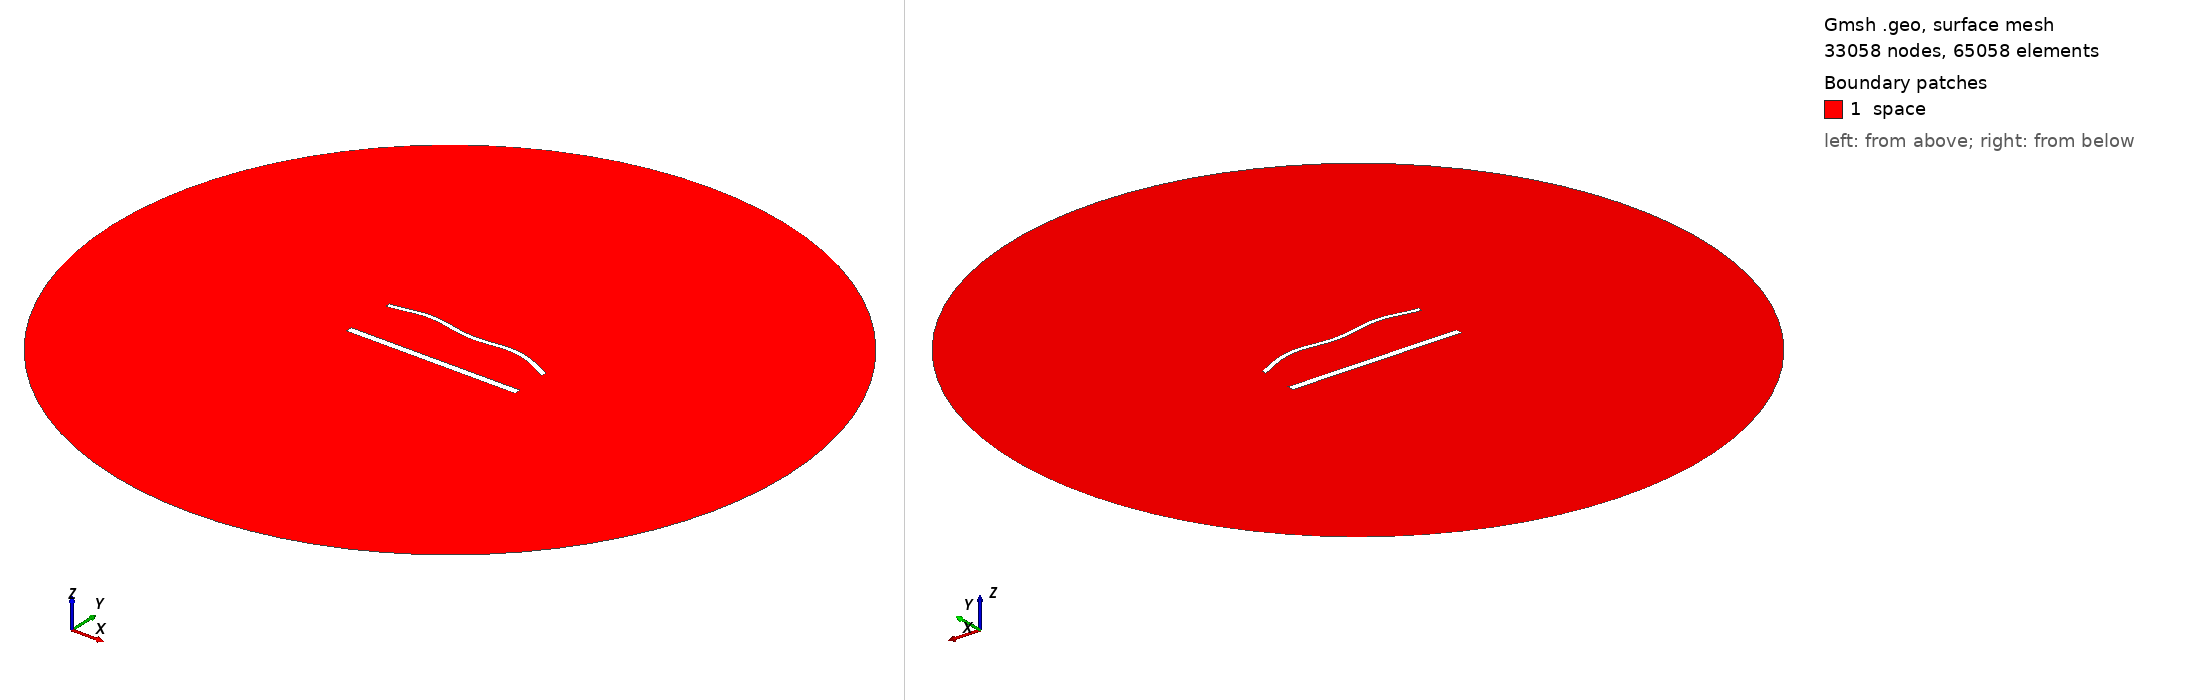

Gmsh geometry script, surface-meshed: 33058 nodes, 65058 surface elements. Boundary patches (legend numbers): 1 space. Left view from above one corner, right view from below the opposite corner. Legend entries are the model's physical surfaces. The drawing asked Gmsh for element sizes between 1% and 20% of the model's largest extent; the script's own settings can give other sizes.

=== 1968.geo (drawn) ===
//---------------------------------------
// Geometry kernel
//---------------------------------------

SetFactory("OpenCASCADE");



//---------------------------------------
// Parameters of the geometry
//---------------------------------------

// Overetch of the upper plate
overetch = 0.5;

// Distance between the plates
distance = 30.0;

// Discretization over the x axis (for the deformation)
nx = 50; 

// Length of the plate
L = 100 - overetch; 

// Number of modes
n = 4; 

// 1st mode coefficient
coeff(1) = -1.5;
beta(1) = 0.596864 * 3.1415926535 / L;

// 2nd mode coefficient
coeff(2) = 1.5;
beta(2) = 1.49418 * 3.1415926535 / L;

// 3rd mode coefficient
coeff(3) = 0.0;
beta(3) = 2.50025 * 3.1415926535 / L;

// 4th mode coefficient
coeff(4) = 1.5;
beta(4) = 3.49999 * 3.1415926535 / L;



//---------------------------------------
// Upper plate (deformed rectangle)
//---------------------------------------

// Coordiantes of the upper plate
xmin = -50;
xmax = 50 - overetch;

// Height of the upper plate
yheight = 4 - 2 * overetch;

// Indexes of the points
UpperID[] = {};
LowerID[] = {};
LeftID[] = {};
RightID[] = {};

// Point index
p = 1;

// Horizontal edges
For i In {1:nx}
    x = xmin + (i-1)*(xmax - xmin)/(nx-1);

    y_bottom = distance / 2 + overetch;
    For j In {1:n}
        C = (Cosh(beta(j)*L) + Cos(beta(j)*L)) / (Sinh(beta(j)*L) + Sin(beta(j)*L));
        y_bottom  = y_bottom + coeff(j) * (Cosh(beta(j)*(x+50)) - Cos(beta(j)*(x+50)) - C * (Sinh(beta(j)*(x+50)) - Sin(beta(j)*(x+50))));
    EndFor

    y_top = y_bottom + yheight;

    Point(p) = {x, y_top, 0, 1.0};
    UpperID[i] = p;
    p = p + 1;

    Point(p) = {x, y_bottom, 0, 1.0};
    LowerID[i] = p;
    p = p + 1;
EndFor

// Create point lists
UpperPts[] = {}; LowerPts[] = {};
For i In {1:nx}
  UpperPts[] += {UpperID[i]};
  LowerPts[] += {LowerID[i]};
EndFor

// Build splines
Spline(1) = {UpperPts[]};
Spline(2) = {LowerPts[]};
Line(3) = {LowerPts[nx-1], UpperPts[nx-1]};
Line(4) = {LowerPts[0], UpperPts[0]};

// Build the plane surface
Curve Loop(1) = {2, 3, -1, -4};
Plane Surface(1) = {1};



//---------------------------------------
// Lower plate (rectangle)
//---------------------------------------

// Vertices
Point(1001) = {-50, -distance/2, 0, 1.0};
Point(1002) = { 50, -distance/2, 0, 1.0};
Point(1003) = { 50,  -distance/2 + 4, 0, 1.0};
Point(1004) = {-50,  -distance/2 + 4, 0, 1.0};

// Edges
Line(5) = {1001, 1002};
Line(6) = {1002, 1003};
Line(7) = {1003, 1004};
Line(8) = {1004, 1001};

// Plane surface
Line Loop(2) = {5, 6, 7, 8};
Plane Surface(2) = {2}; 



//---------------------------------------
// Outer (fictious) boundary
//---------------------------------------

// Points
Point(1005) = {0, 0, 0};       // Center
Point(1006) = {200, 0, 0};     // Start point
Point(1007) = {0, 200, 0};     // 90 degrees
Point(1008) = {-200, 0, 0};    // 180 degrees
Point(1009) = {0, -200, 0};    // 270 degrees

// Circle arcs (each needs start, center, end)
Circle(9) = {1006, 1005, 1007};
Circle(10) = {1007, 1005, 1008};
Circle(11) = {1008, 1005, 1009};
Circle(12) = {1009, 1005, 1006};

// Plane surface for the entire domain
Curve Loop(3) = {9, 10, 11, 12};
Surface(3) = {3};

// Subtract the plates from the whole domain to obtain the actual domain where we want to solve the equations
BooleanDifference{ Surface{3}; Delete; }{ Surface{1}; Surface{2}; Delete; }




//---------------------------------------
// Transfinite Lines/Curves
//---------------------------------------

// Set the number of points on the boundaries
r = 6;
d = 0.15;

// Plates
Transfinite Curve {1} = 50*r/4 Using Progression 1;
Transfinite Line {2} = 50*r Using Progression 1;
Transfinite Curve {3, 4} = 2*r Using Progression 1+d;
Transfinite Line {5} = 50*r/4 Using Progression 1;
Transfinite Line {7} = 50*r Using Progression 1;
Transfinite Line {6} = 2*r Using Progression 1-d;
Transfinite Line {8} = 2*r Using Progression 1+d;

// Outer boundary
Transfinite Line {9, 10, 11, 12} = 20 Using Progression 1;



//---------------------------------------
// Physical groups
//---------------------------------------                

// Physical curves (boundaries)
Physical Line("force_segment", 10) = {2};
Physical Line("upper_plate", 11) = {1, 3, 4};
Physical Line("lower_plate", 12) = {5, 6, 7, 8};
Physical Line("boundary", 20) = {9, 10, 11, 12};

// Physical Surfaces
Physical Surface("space", 30) = {3};



//---------------------------------------
// 6. Generate the Mesh
//---------------------------------------

// 2D mesh generation
Mesh 2;
